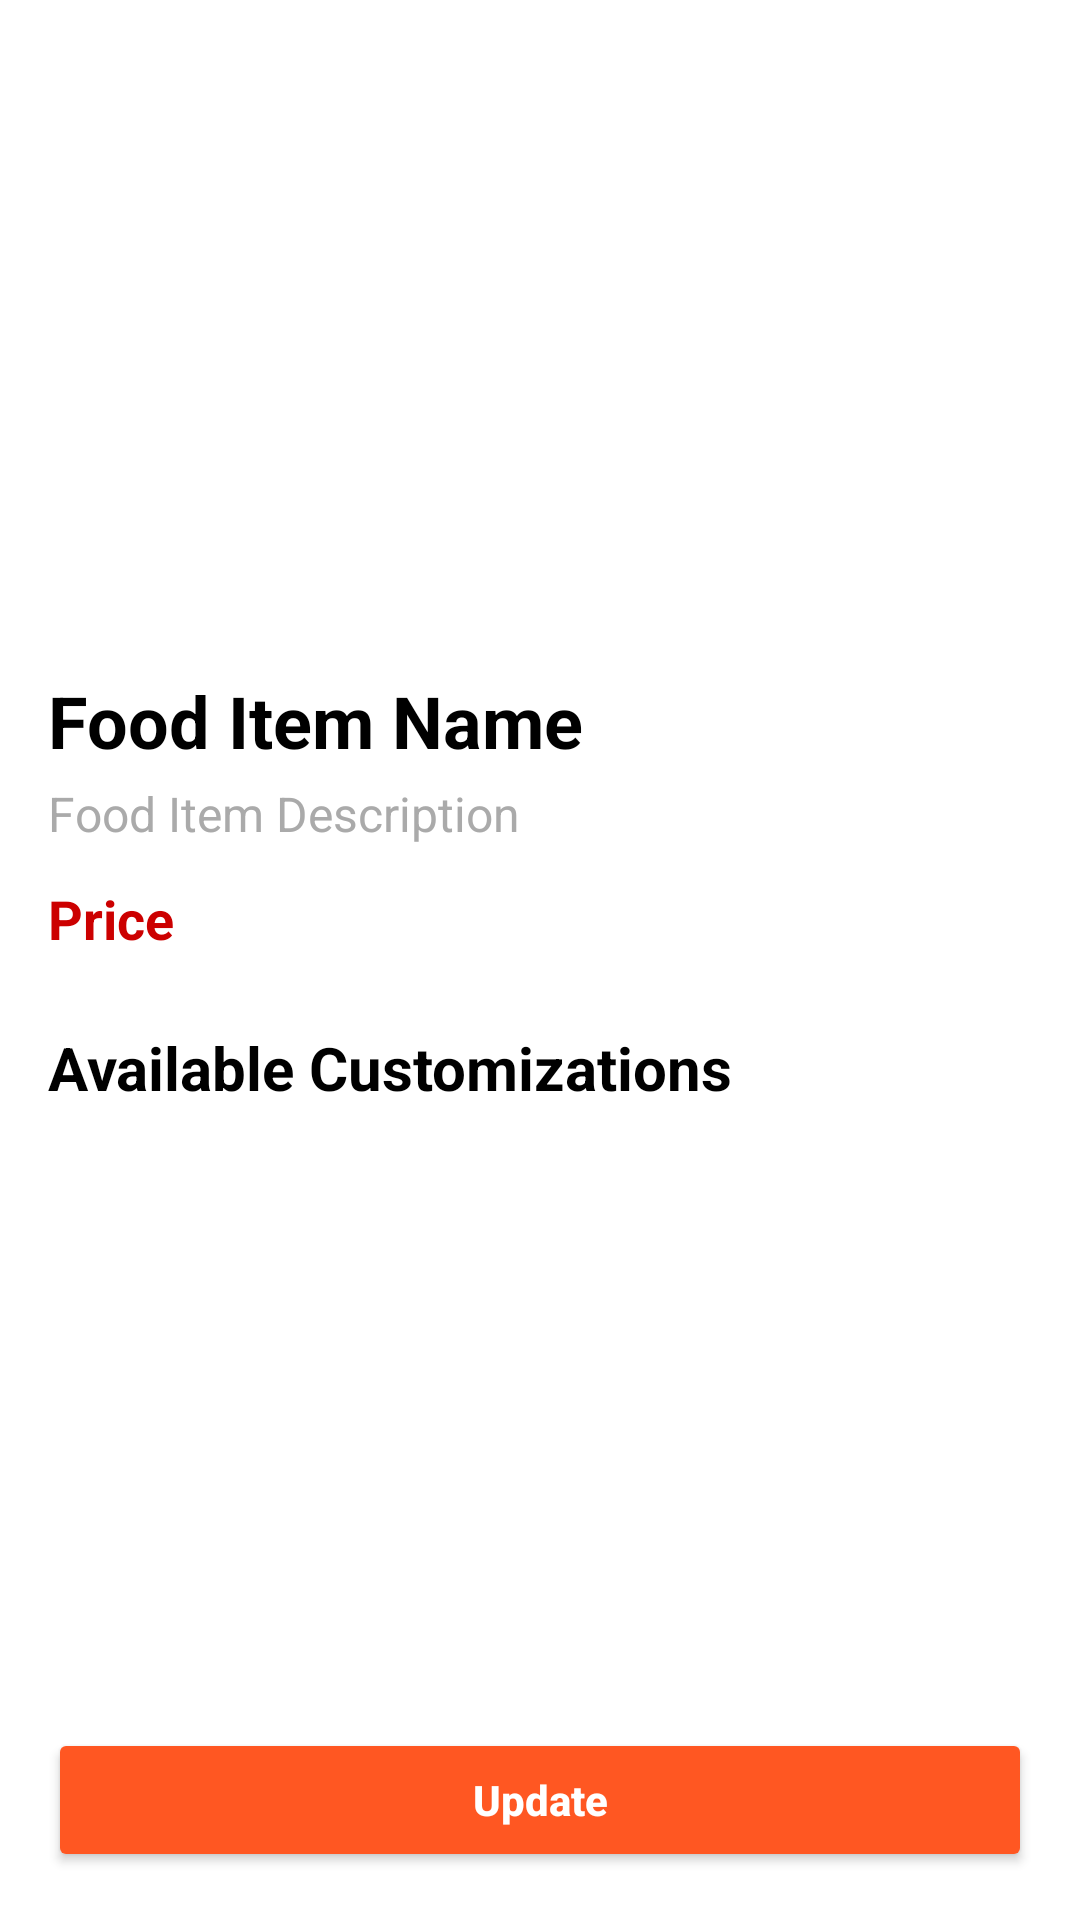

The Android layout XML behind this screen, and the referenced resources:
<!-- AndroidManifest.xml: application theme Theme.MyApp -->
<!-- res/layout/activity_food_item_detail3.xml -->
<?xml version="1.0" encoding="utf-8"?>
<LinearLayout xmlns:android="http://schemas.android.com/apk/res/android"
    android:layout_width="match_parent"
    android:layout_height="match_parent"
    android:orientation="vertical"
    android:padding="16dp">

    <ImageView
        android:id="@+id/imageViewFoodItem"
        android:layout_width="match_parent"
        android:layout_height="200dp"
        android:scaleType="centerCrop" />

    <TextView
        android:id="@+id/textViewFoodItemName"
        android:layout_width="match_parent"
        android:layout_height="wrap_content"
        android:textSize="24sp"
        android:textStyle="bold"
        android:paddingTop="8dp"
        android:textColor="@android:color/black"
        android:text="Food Item Name" />

    <TextView
        android:id="@+id/textViewFoodItemDescription"
        android:layout_width="match_parent"
        android:layout_height="wrap_content"
        android:textSize="16sp"
        android:paddingTop="4dp"
        android:paddingBottom="8dp"
        android:textColor="@android:color/darker_gray"
        android:text="Food Item Description" />

    <TextView
        android:id="@+id/textViewFoodItemPrice"
        android:layout_width="match_parent"
        android:layout_height="wrap_content"
        android:textSize="18sp"
        android:textStyle="bold"
        android:paddingTop="4dp"
        android:paddingBottom="8dp"
        android:textColor="@android:color/holo_red_dark"
        android:text="Price" />

    <TextView
        android:id="@+id/textViewCustomizationsHeader"
        android:layout_width="match_parent"
        android:layout_height="wrap_content"
        android:textSize="20sp"
        android:textStyle="bold"
        android:paddingTop="16dp"
        android:paddingBottom="8dp"
        android:textColor="@android:color/black"
        android:text="Available Customizations" />

    <androidx.recyclerview.widget.RecyclerView
        android:id="@+id/recyclerViewCustomizations"
        android:layout_width="match_parent"
        android:layout_height="wrap_content"
        android:layout_weight="1" />

    <Button
        android:id="@+id/buttonUpdate"
        android:layout_width="match_parent"
        android:layout_height="wrap_content"
        android:layout_marginTop="16dp"
        android:backgroundTint="#FF5722"
        android:onClick="onClick"
        android:text="Update"
        android:textAllCaps="false"
        android:textColor="@android:color/white"
        android:textStyle="bold" />

</LinearLayout>
<!-- resources referenced by this layout -->
<resources>
  <style name="Theme.MyApp" parent="Theme.MaterialComponents.DayNight.NoActionBar">
          
          <item name="colorPrimary">@color/purple_500</item>
          <item name="colorPrimaryVariant">#FF9800</item>
          <item name="colorOnPrimary">@color/white</item>
          
          <item name="colorSecondary">@color/teal_200</item>
          <item name="colorSecondaryVariant">@color/teal_700</item>
          <item name="colorOnSecondary">@color/black</item>
          
          <item name="android:colorBackground">@color/white</item>
      </style>
  <color name="purple_500">#FF5722</color>
  <color name="white">#FFFFFF</color>
  <color name="teal_200">#FF8BD5CD</color>
  <color name="teal_700">#018786</color>
  <color name="black">#000000</color>
</resources>
